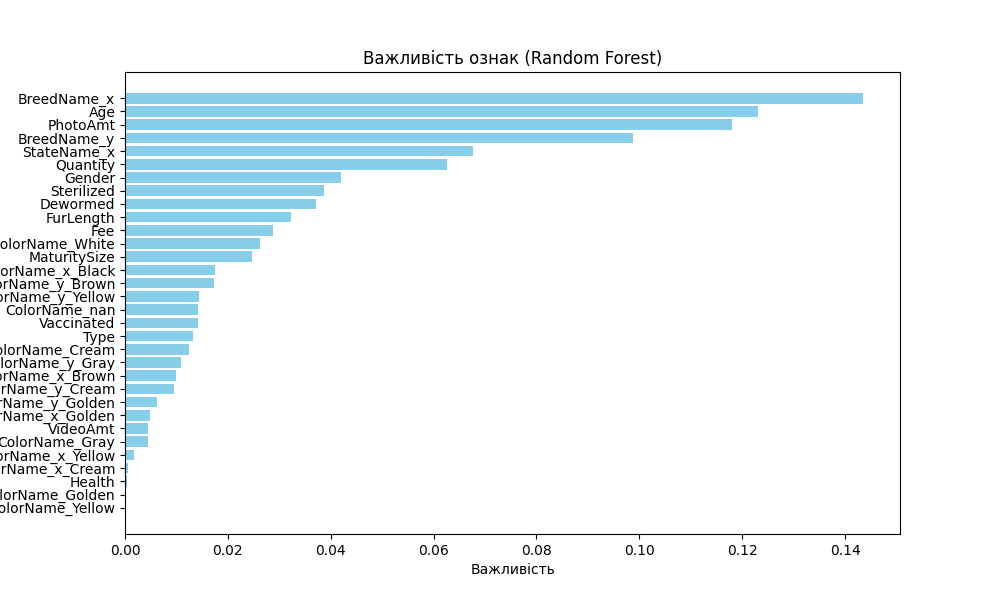

The data file committed next to this chart (first rows):
, importance
BreedName_x, 0.1435
Age, 0.123
PhotoAmt, 0.1179
BreedName_y, 0.09877
StateName_x, 0.06775
Quantity, 0.0626
Gender, 0.04196
Sterilized, 0.03871
Dewormed, 0.03719
FurLength, 0.03234
Fee, 0.02887
ColorName_White, 0.02623
MaturitySize, 0.02471
ColorName_x_Black, 0.0175
ColorName_y_Brown, 0.01725
ColorName_y_Yellow, 0.01431
ColorName_nan, 0.01427
Vaccinated, 0.0142
Type, 0.0132
ColorName_Cream, 0.01252
ColorName_y_Gray, 0.01087
ColorName_x_Brown, 0.009915
ColorName_y_Cream, 0.009477
ColorName_y_Golden, 0.006277
ColorName_x_Golden, 0.004847
VideoAmt, 0.004532
ColorName_Gray, 0.00439
ColorName_x_Yellow, 0.001753
ColorName_x_Cream, 0.0006176
Health, 0.000352
ColorName_Golden, 8.976811741121279e-05
ColorName_Yellow, 0.0
